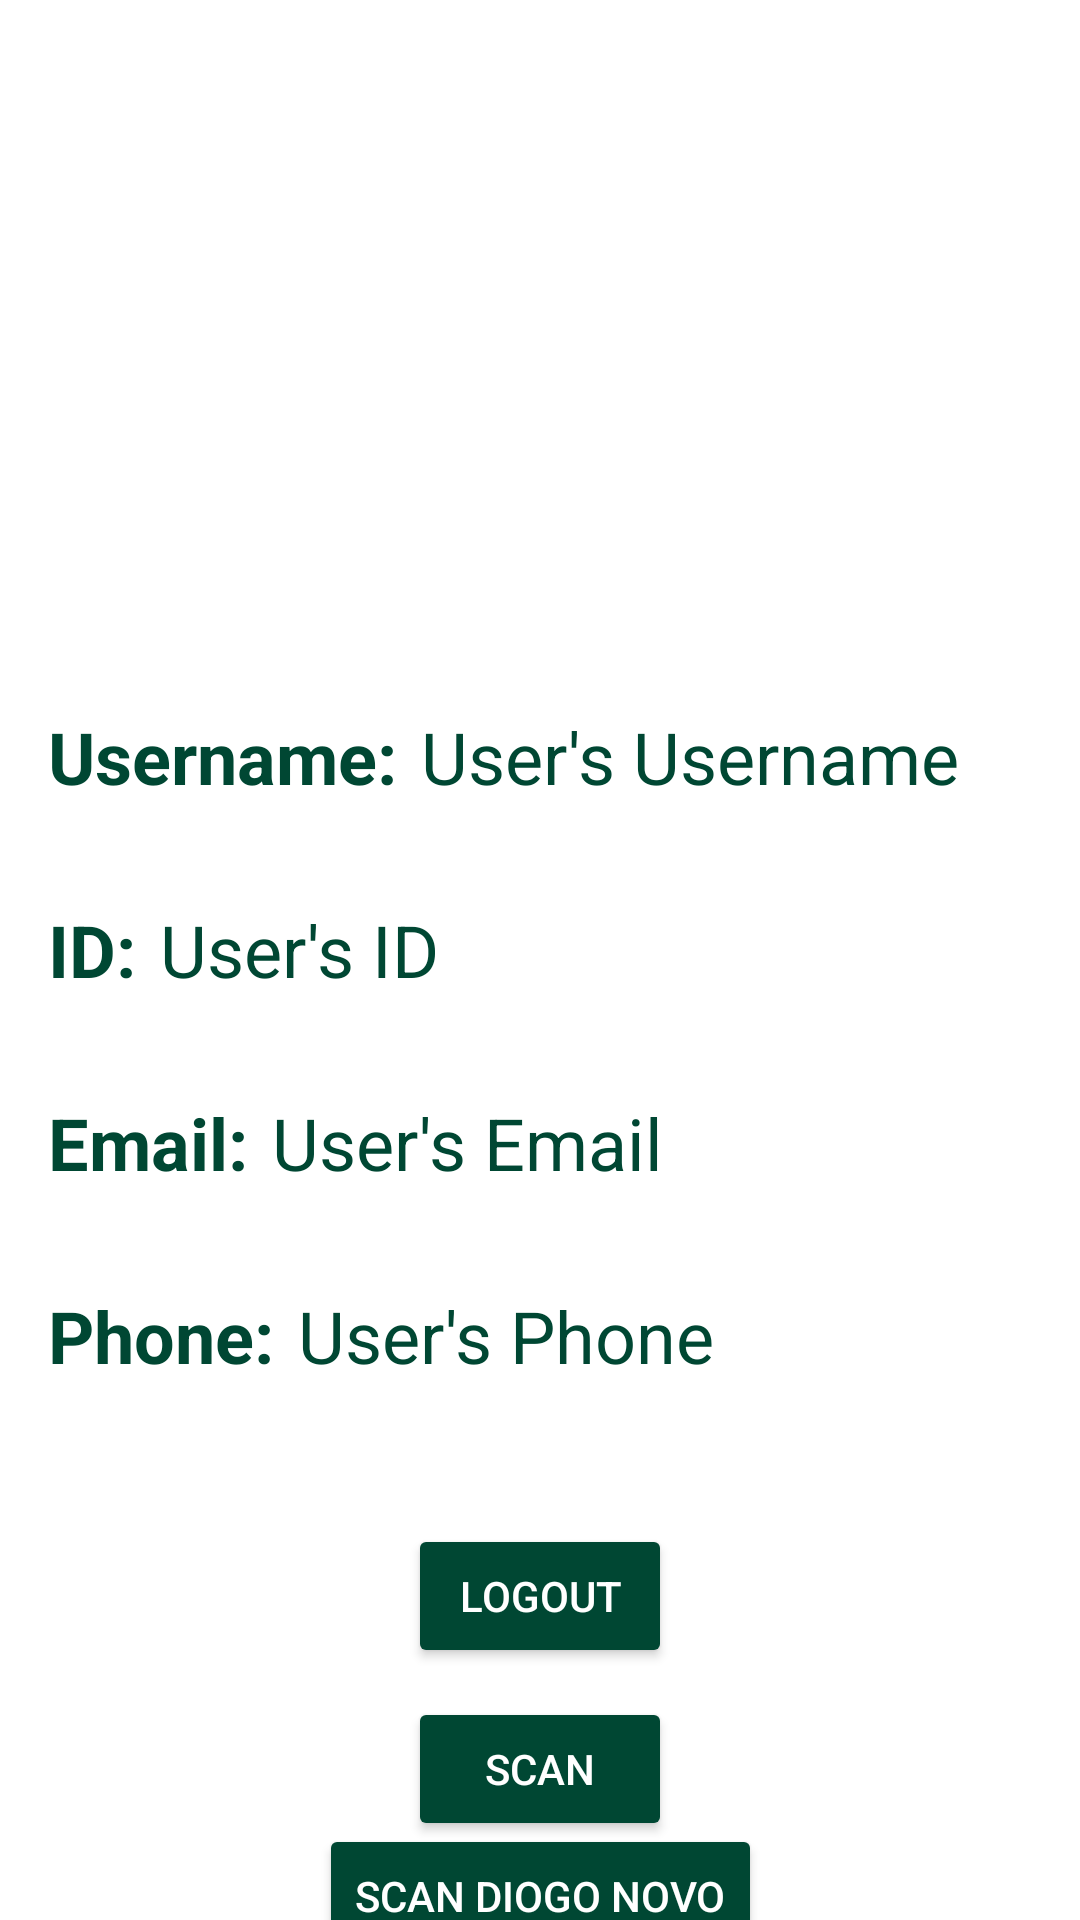

The Android layout XML behind this screen, and the referenced resources:
<!-- AndroidManifest.xml: application theme Theme.Natura -->
<!-- res/layout/activity_dashboard.xml -->
<?xml version="1.0" encoding="utf-8"?>
<androidx.constraintlayout.widget.ConstraintLayout xmlns:android="http://schemas.android.com/apk/res/android"
    xmlns:app="http://schemas.android.com/apk/res-auto"
    xmlns:tools="http://schemas.android.com/tools"
    android:layout_width="match_parent"
    android:layout_height="match_parent"
    android:background="@color/white"
    tools:context=".Dashboard">


    <LinearLayout
        android:id="@+id/linearLayout"
        android:layout_width="match_parent"
        android:layout_height="wrap_content"
        android:layout_marginTop="220dp"
        android:orientation="vertical"
        app:layout_constraintEnd_toEndOf="parent"
        app:layout_constraintHorizontal_bias="0.0"
        app:layout_constraintStart_toStartOf="parent"
        app:layout_constraintTop_toTopOf="parent">

        <LinearLayout
            android:layout_width="match_parent"
            android:layout_height="wrap_content"
            android:layout_margin="8dp"
            android:background="@drawable/textview_background"
            android:orientation="horizontal"
            android:padding="8dp">

            <TextView
                android:layout_width="wrap_content"
                android:layout_height="wrap_content"
                android:gravity="start"
                android:text="Username:"
                android:textColor="@color/natura_color"
                android:textSize="24sp"
                android:textStyle="bold" />

            <TextView
                android:id="@+id/tvUsername"
                android:layout_width="wrap_content"
                android:layout_height="wrap_content"
                android:layout_marginStart="8dp"
                android:text="User's Username"
                android:textColor="@color/natura_color"
                android:textSize="24sp" />
        </LinearLayout>

        <LinearLayout
            android:layout_width="match_parent"
            android:layout_height="wrap_content"
            android:layout_margin="8dp"
            android:background="@drawable/textview_background"
            android:orientation="horizontal"
            android:padding="8dp">

            <TextView
                android:layout_width="wrap_content"
                android:layout_height="wrap_content"
                android:gravity="start"
                android:text="ID:"
                android:textColor="@color/natura_color"
                android:textSize="24sp"
                android:textStyle="bold" />

            <TextView
                android:id="@+id/tvId"
                android:layout_width="wrap_content"
                android:layout_height="wrap_content"
                android:layout_marginStart="8dp"
                android:text="User's ID"
                android:textColor="@color/natura_color"
                android:textSize="24sp" />
        </LinearLayout>

        <LinearLayout
            android:layout_width="match_parent"
            android:layout_height="wrap_content"
            android:layout_margin="8dp"
            android:background="@drawable/textview_background"
            android:orientation="horizontal"
            android:padding="8dp">

            <TextView
                android:layout_width="wrap_content"
                android:layout_height="wrap_content"
                android:gravity="start"
                android:text="Email:"
                android:textColor="@color/natura_color"
                android:textSize="24sp"
                android:textStyle="bold" />

            <TextView
                android:id="@+id/tvEmail"
                android:layout_width="wrap_content"
                android:layout_height="wrap_content"
                android:layout_marginStart="8dp"
                android:text="User's Email"
                android:textColor="@color/natura_color"
                android:textSize="24sp" />
        </LinearLayout>

        <LinearLayout
            android:layout_width="match_parent"
            android:layout_height="wrap_content"
            android:layout_margin="8dp"
            android:background="@drawable/textview_background"
            android:orientation="horizontal"
            android:padding="8dp">
        <TextView
            android:layout_width="wrap_content"
            android:layout_height="wrap_content"
            android:gravity="start"
            android:text="Phone:"
            android:textColor="@color/natura_color"
            android:textSize="24sp"
            android:textStyle="bold" />

        <TextView
            android:id="@+id/tvPhone"
            android:layout_width="wrap_content"
            android:layout_height="wrap_content"
            android:layout_marginStart="8dp"
            android:text="User's Phone"
            android:textColor="@color/natura_color"
            android:textSize="24sp" />
        </LinearLayout>

    </LinearLayout>

    <Button
        android:id="@+id/button"
        android:layout_width="wrap_content"
        android:layout_height="wrap_content"
        android:backgroundTint="@color/natura_color"
        android:text="Logout"
        android:textColor="@color/white"
        app:layout_constraintBottom_toBottomOf="parent"
        app:layout_constraintEnd_toEndOf="parent"
        app:layout_constraintStart_toStartOf="parent"
        app:layout_constraintTop_toBottomOf="@+id/linearLayout"
        app:layout_constraintVertical_bias="0.266" />
    <Button
        android:id="@+id/button1"
        android:layout_width="wrap_content"
        android:layout_height="wrap_content"
        android:backgroundTint="@color/natura_color"
        android:text="Scan"
        android:textColor="@color/white"
        app:layout_constraintBottom_toBottomOf="parent"
        app:layout_constraintEnd_toEndOf="parent"
        app:layout_constraintStart_toStartOf="parent"
        app:layout_constraintTop_toBottomOf="@+id/button"
        app:layout_constraintVertical_bias="0.266" />

    <Button
        android:id="@+id/button_diogo"
        android:layout_width="wrap_content"
        android:layout_height="wrap_content"
        android:backgroundTint="@color/natura_color"
        android:text="Scan Diogo Novo"
        android:textColor="@color/white"
        app:layout_constraintBottom_toBottomOf="parent"
        app:layout_constraintEnd_toEndOf="parent"
        app:layout_constraintStart_toStartOf="parent"
        app:layout_constraintTop_toBottomOf="@+id/button1"
        app:layout_constraintVertical_bias="0.266" />
</androidx.constraintlayout.widget.ConstraintLayout>
<!-- resources referenced by this layout -->
<resources>
  <color name="natura_color">#004733</color>
  <color name="white">#FFFFFFFF</color>
  <style name="Theme.Natura" parent="Base.Theme.Natura" />
  <style name="Base.Theme.Natura" parent="Theme.Material3.DayNight.NoActionBar">
          
          <item name="colorPrimary">@color/natura_color</item>   
          <item name="colorPrimaryDark">@color/natura_color</item>   
      </style>
</resources>
